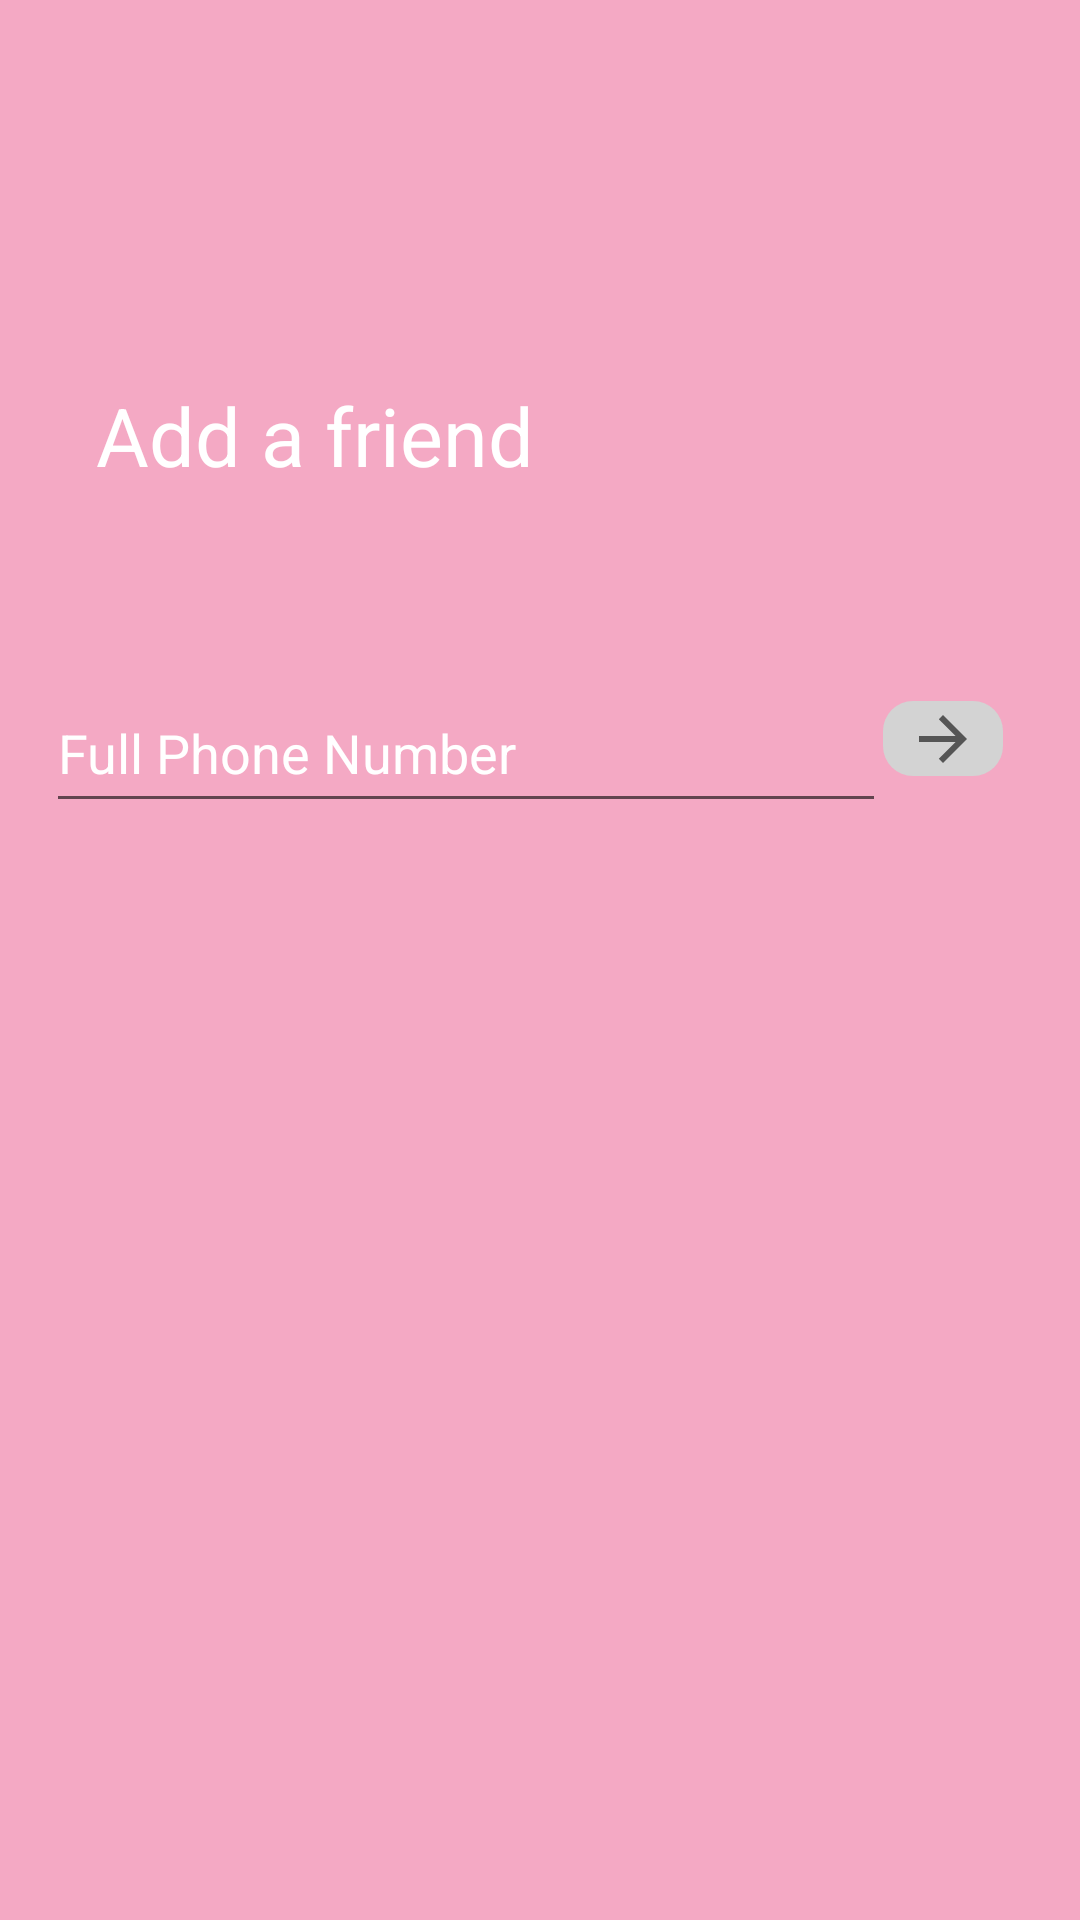

This screen was rendered from an Android layout file. Write that file and the resources it references.
<!-- AndroidManifest.xml: application theme AppTheme -->
<!-- res/layout/activity_add_friend.xml -->
<?xml version="1.0" encoding="utf-8"?>
<androidx.constraintlayout.widget.ConstraintLayout xmlns:android="http://schemas.android.com/apk/res/android"
    xmlns:app="http://schemas.android.com/apk/res-auto"
    xmlns:tools="http://schemas.android.com/tools"
    android:layout_width="match_parent"
    android:layout_height="match_parent"
    android:background="#F4A9C4"
    tools:context=".AddFriend">

    <TextView
        android:id="@+id/TextView2"
        android:layout_width="wrap_content"
        android:layout_height="wrap_content"
        android:text="Add a friend"
        android:textColor="#FFFFFF"
        android:textSize="27dp"
        app:layout_constraintBottom_toBottomOf="parent"
        app:layout_constraintLeft_toLeftOf="parent"
        app:layout_constraintRight_toRightOf="parent"
        app:layout_constraintTop_toTopOf="parent"
        app:layout_constraintVertical_bias="0.21"
        app:layout_constraintHorizontal_bias="0.15"/>

    <EditText
        android:id="@+id/editText"
        android:layout_width="280dp"
        android:layout_height="50dp"
        android:ems="10"
        android:hint="Full Phone Number"
        android:inputType="textPersonName"
        android:textColor="#C9FFFFFF"
        android:textColorHighlight="#00FFFFFF"
        android:textColorHint="#FFFFFF"
        app:layout_constraintBottom_toBottomOf="parent"
        app:layout_constraintHorizontal_bias="0.19"
        app:layout_constraintLeft_toLeftOf="parent"
        app:layout_constraintRight_toRightOf="parent"
        app:layout_constraintTop_toTopOf="parent"
        app:layout_constraintVertical_bias="0.38" />

    <ImageButton
        android:id="@+id/next"
        android:layout_width="40dp"
        android:layout_height="25dp"
        android:text="Button"
        app:layout_constraintBottom_toBottomOf="parent"
        app:layout_constraintLeft_toLeftOf="parent"
        app:layout_constraintRight_toRightOf="parent"
        app:layout_constraintTop_toTopOf="parent"
        app:layout_constraintVertical_bias="0.38"
        app:layout_constraintHorizontal_bias="0.92"
        app:srcCompat="?attr/actionModeCloseDrawable"
        android:onClick="clickFunction"
        android:background="@drawable/custom_button"
        android:scaleX="-1"
        />

</androidx.constraintlayout.widget.ConstraintLayout>
<!-- resources referenced by this layout -->
<resources>
  <!-- drawable custom_button (drawable-v24) -->
  <?xml version="1.0" encoding="utf-8"?>
  <shape xmlns:android="http://schemas.android.com/apk/res/android" android:shape="rectangle">
      <solid android:color="#D3D3D3" />
      <corners android:radius="10dp"/>
  </shape>
  <style name="AppTheme" parent="Theme.AppCompat.Light.NoActionBar">
          
          <item name="colorPrimary">@color/colorPrimary</item>
          <item name="colorPrimaryDark">@color/colorPrimaryDark</item>
          <item name="colorAccent">@color/colorAccent</item>
      </style>
  <color name="colorPrimary">#6200EE</color>
  <color name="colorPrimaryDark">#3700B3</color>
  <color name="colorAccent">#03DAC5</color>
</resources>
